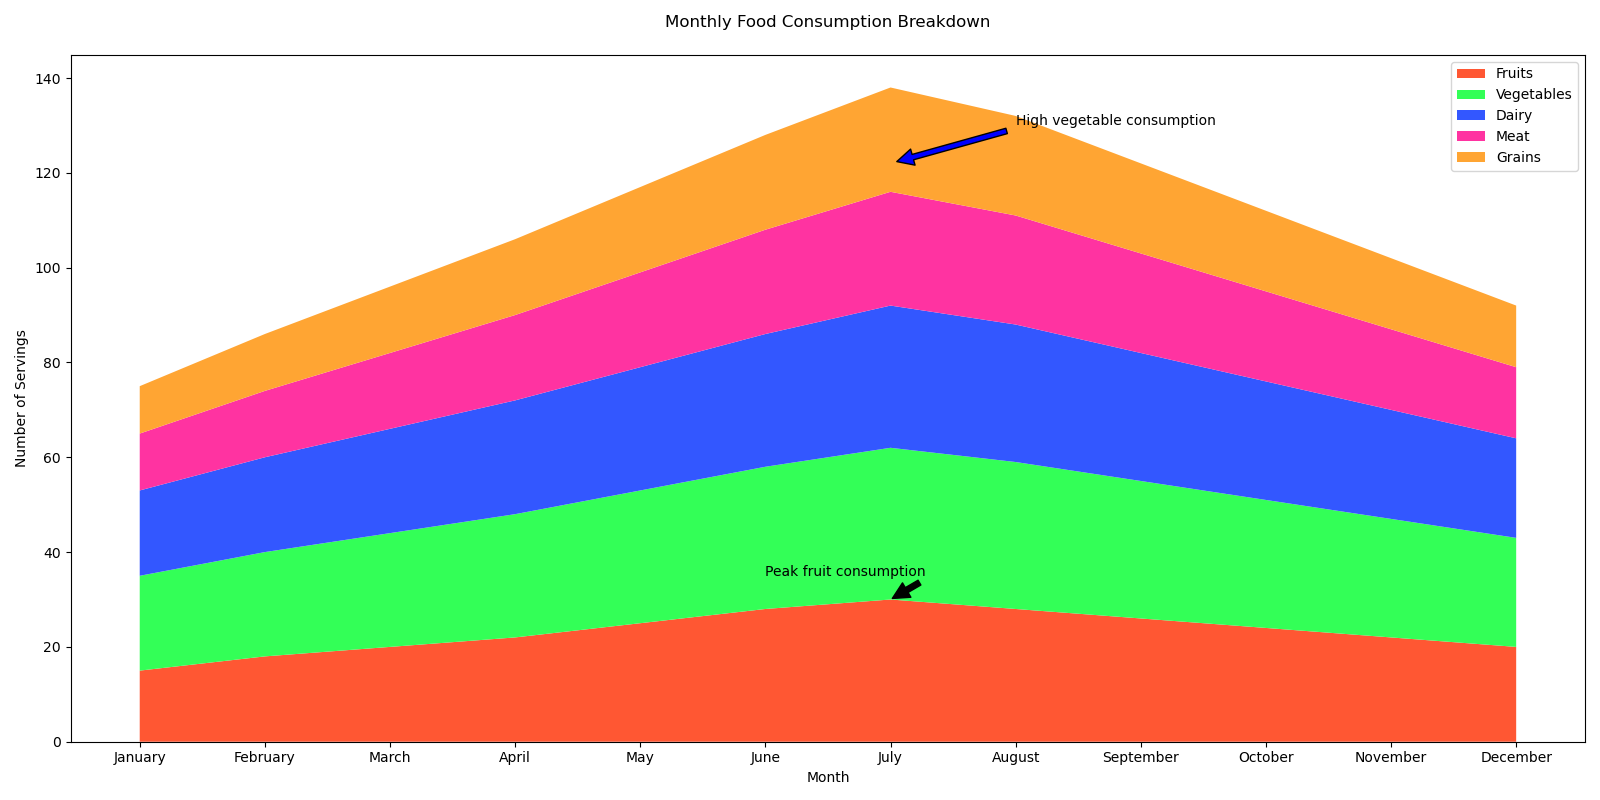

The table this chart was drawn from, first rows:
Month, Fruits, Vegetables, Dairy, Meat, Grains
January, 15, 20, 18, 12, 10
February, 18, 22, 20, 14, 12
March, 20, 24, 22, 16, 14
April, 22, 26, 24, 18, 16
May, 25, 28, 26, 20, 18
June, 28, 30, 28, 22, 20
July, 30, 32, 30, 24, 22
August, 28, 31, 29, 23, 21
September, 26, 29, 27, 21, 19
October, 24, 27, 25, 19, 17
November, 22, 25, 23, 17, 15
December, 20, 23, 21, 15, 13
